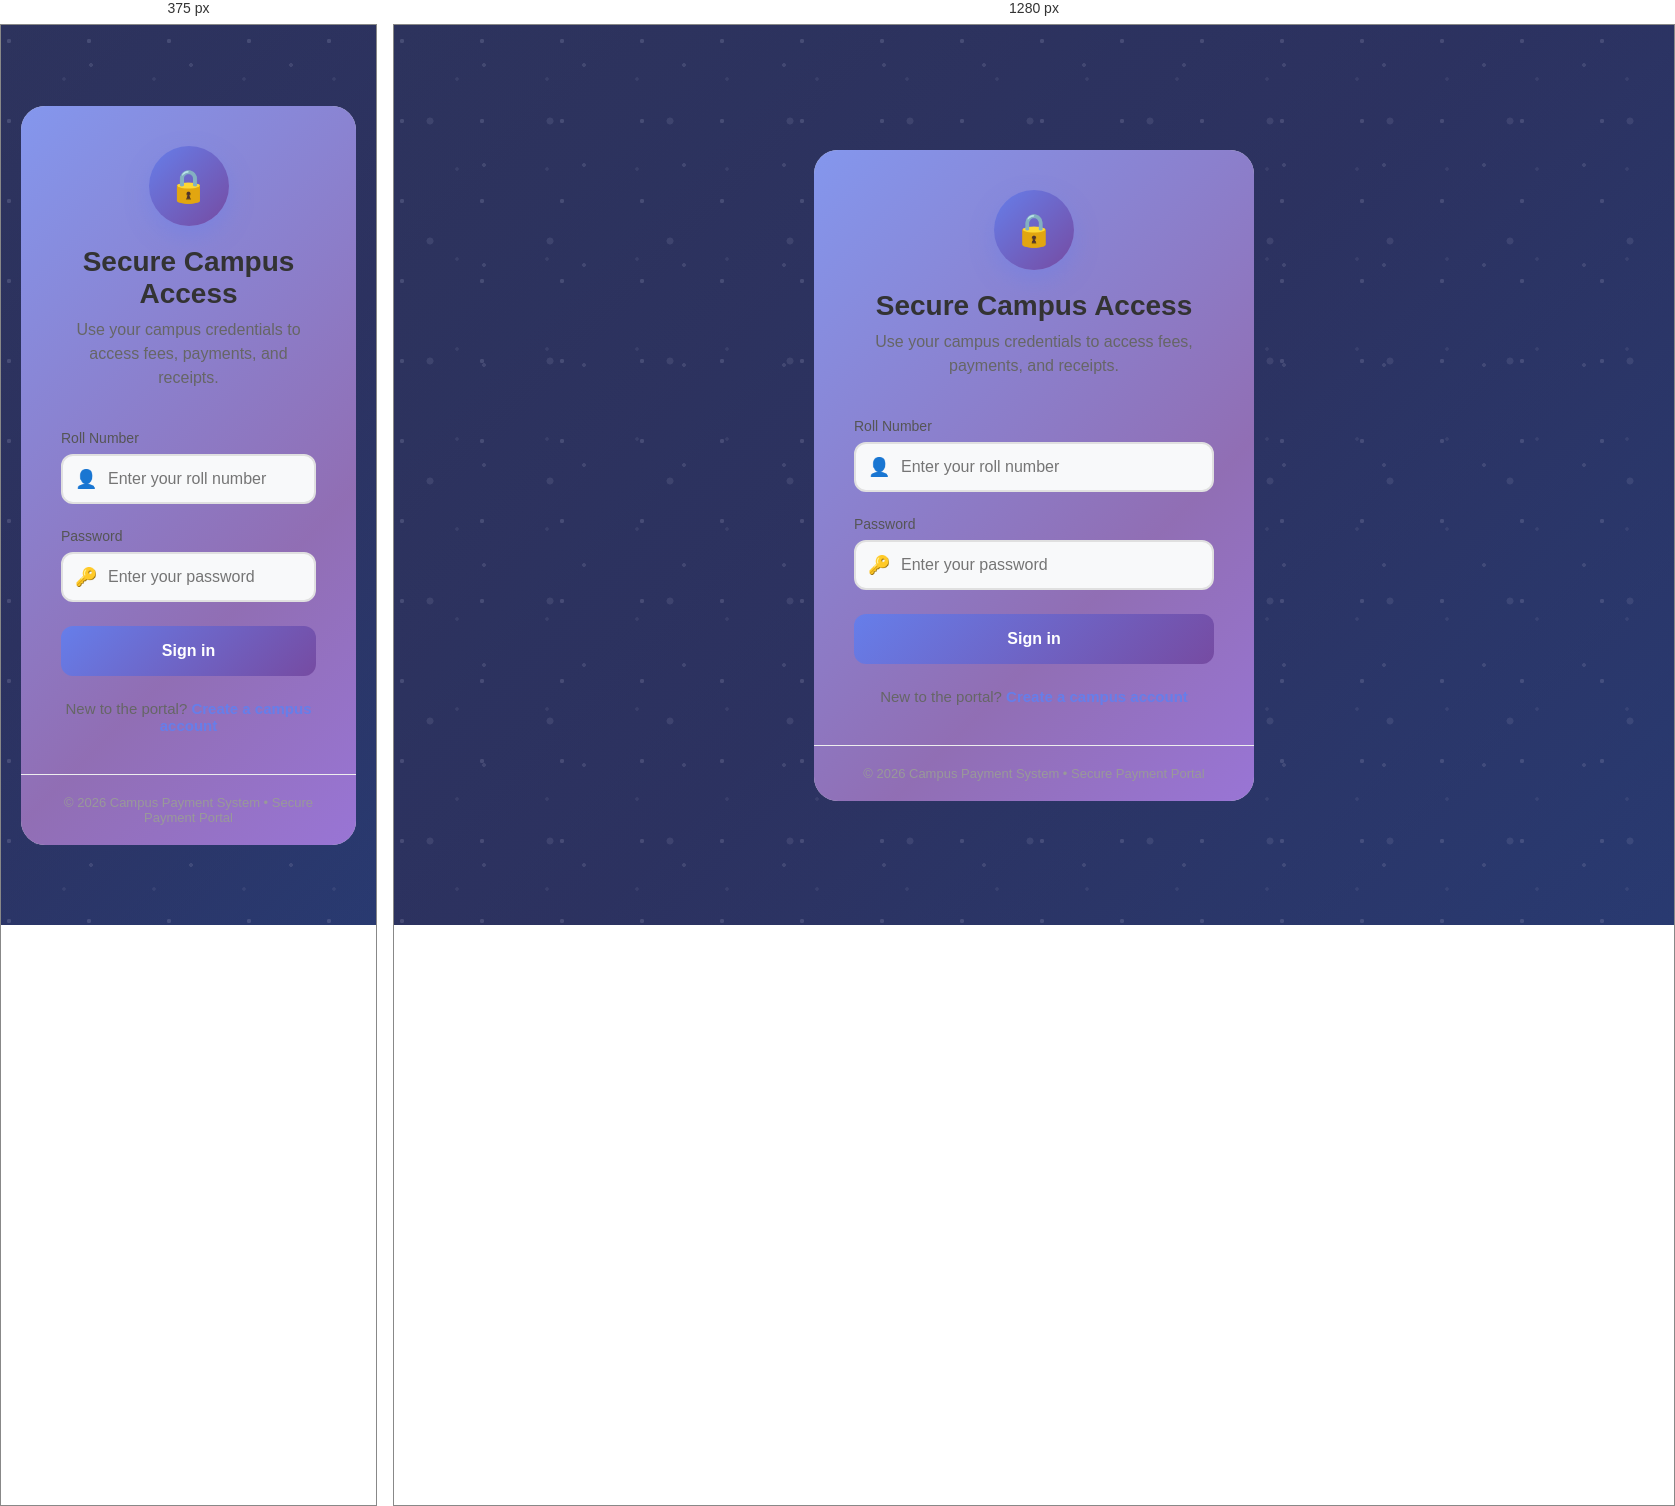
Rendered at 375 px and 1280 px, left to right.

<!-- file: login.html -->
<!DOCTYPE html>
<html lang="en">
<head>
    <meta charset="UTF-8">
    <meta name="viewport" content="width=device-width, initial-scale=1.0">
    <title>🔐 Secure Campus Access | Login</title>
    <link rel="stylesheet" href="css/style.css">
    <style>
        * {
            margin: 0;
            padding: 0;
            box-sizing: border-box;
        }

        body {
            font-family: -apple-system, BlinkMacSystemFont, 'Segoe UI', Roboto, Oxygen, Ubuntu, sans-serif;
            background: linear-gradient(135deg, #1a1a2e 0%, #16213e 50%, #0f3460 100%);
            min-height: 100vh;
            display: flex;
            align-items: center;
            justify-content: center;
            padding: 20px;
            position: relative;
            overflow-y: auto;
        }

        /* Custom Scrollbar */
        ::-webkit-scrollbar {
            width: 10px;
        }

        ::-webkit-scrollbar-track {
            background: rgba(255, 255, 255, 0.1);
            border-radius: 10px;
        }

        ::-webkit-scrollbar-thumb {
            background: linear-gradient(135deg, #667eea, #764ba2);
            border-radius: 10px;
        }

        ::-webkit-scrollbar-thumb:hover {
            background: linear-gradient(135deg, #764ba2, #667eea);
        }

        /* Animated Background - Floating Particles */
        body::before {
            content: '';
            position: absolute;
            top: 0;
            left: 0;
            width: 100%;
            height: 100%;
            background-image: 
                radial-gradient(circle at 10% 20%, rgba(255,255,255,0.15) 2%, transparent 2.5%),
                radial-gradient(circle at 90% 40%, rgba(255,255,255,0.12) 1.5%, transparent 2%),
                radial-gradient(circle at 30% 80%, rgba(255,255,255,0.1) 2.5%, transparent 3%),
                radial-gradient(circle at 70% 60%, rgba(255,255,255,0.08) 1.8%, transparent 2.3%);
            background-size: 80px 80px, 100px 100px, 120px 120px, 90px 90px;
            background-position: 0 0, 0 0, 0 0, 0 0;
            animation: floatParticles 25s linear infinite;
            pointer-events: none;
        }

        @keyframes floatParticles {
            0% {
                background-position: 0 0, 0 0, 0 0, 0 0;
            }
            100% {
                background-position: 80px 80px, 100px 100px, 120px 120px, 90px 90px;
            }
        }

        /* Moving gradient background overlay */
        body::after {
            content: '';
            position: absolute;
            top: 0;
            left: 0;
            width: 100%;
            height: 100%;
            background: linear-gradient(135deg, 
                rgba(102, 126, 234, 0.25) 0%, 
                rgba(118, 75, 162, 0.25) 50%,
                rgba(102, 126, 234, 0.25) 100%);
            background-size: 200% 200%;
            animation: gradientMove 8s ease infinite;
            pointer-events: none;
        }

        @keyframes gradientMove {
            0% { background-position: 0% 0%; }
            50% { background-position: 100% 100%; }
            100% { background-position: 0% 0%; }
        }

        .login-container {
            max-width: 440px;
            width: 100%;
            background: rgba(255, 255, 255, 0.98);
            border-radius: 24px;
            overflow: hidden;
            position: relative;
            animation: containerGlow 0.8s ease-out;
            transition: all 0.3s ease;
            z-index: 1;
        }

        /* MOVING GRADIENT BORDER (not rainbow, just purple shades) */
        .login-container::before {
            content: '';
            position: absolute;
            top: -3px;
            left: -3px;
            right: -3px;
            bottom: -3px;
            background: linear-gradient(135deg, 
                #667eea, 
                #764ba2, 
                #8b5cf6, 
                #6366f1, 
                #a855f7, 
                #7c3aed,
                #667eea);
            background-size: 400% 400%;
            border-radius: 27px;
            z-index: -2;
            animation: borderMove 4s ease infinite;
            opacity: 0.8;
        }

        @keyframes borderMove {
            0% {
                background-position: 0% 50%;
                opacity: 0.7;
            }
            50% {
                background-position: 100% 50%;
                opacity: 1;
            }
            100% {
                background-position: 0% 50%;
                opacity: 0.7;
            }
        }

        .login-container:hover::before {
            animation: borderMove 2s ease infinite;
            opacity: 1;
        }

        @keyframes containerGlow {
            0% {
                opacity: 0;
                transform: scale(0.95) translateY(30px);
            }
            100% {
                opacity: 1;
                transform: scale(1) translateY(0);
            }
        }

        .login-header {
            padding: 40px 40px 20px;
            text-align: center;
            animation: fadeInDown 0.6s ease-out;
        }

        @keyframes fadeInDown {
            from {
                opacity: 0;
                transform: translateY(-20px);
            }
            to {
                opacity: 1;
                transform: translateY(0);
            }
        }

        .lock-icon {
            width: 80px;
            height: 80px;
            background: linear-gradient(135deg, #667eea 0%, #764ba2 100%);
            border-radius: 50%;
            display: flex;
            align-items: center;
            justify-content: center;
            margin: 0 auto 20px;
            color: white;
            font-size: 32px;
            box-shadow: 0 10px 25px rgba(102, 126, 234, 0.4);
            animation: iconBounce 0.8s cubic-bezier(0.68, -0.55, 0.265, 1.55);
        }

        @keyframes iconBounce {
            0% {
                transform: scale(0) rotate(-180deg);
                opacity: 0;
            }
            50% {
                transform: scale(1.1) rotate(5deg);
            }
            100% {
                transform: scale(1) rotate(0);
                opacity: 1;
            }
        }

        .login-header h1 {
            font-size: 28px;
            color: #333;
            margin-bottom: 8px;
            animation: fadeInUp 0.6s ease-out 0.2s both;
        }

        .login-header p {
            color: #666;
            font-size: 16px;
            line-height: 1.5;
            animation: fadeInUp 0.6s ease-out 0.3s both;
        }

        @keyframes fadeInUp {
            from {
                opacity: 0;
                transform: translateY(15px);
            }
            to {
                opacity: 1;
                transform: translateY(0);
            }
        }

        .login-form {
            padding: 20px 40px 40px;
            animation: fadeIn 0.8s ease-out 0.4s both;
        }

        @keyframes fadeIn {
            from {
                opacity: 0;
            }
            to {
                opacity: 1;
            }
        }

        .form-group {
            margin-bottom: 24px;
        }

        .form-group label {
            display: block;
            margin-bottom: 8px;
            color: #555;
            font-weight: 500;
            font-size: 14px;
        }

        .input-wrapper {
            position: relative;
            width: 100%;
        }

        .input-icon {
            position: absolute;
            left: 14px;
            top: 50%;
            transform: translateY(-50%);
            color: #aaa;
            font-size: 18px;
            z-index: 2;
            pointer-events: none;
            transition: all 0.3s ease;
        }

        .form-group input {
            width: 100%;
            padding: 14px 16px 14px 45px;
            border: 2px solid #e0e0e0;
            border-radius: 12px;
            font-size: 16px;
            transition: all 0.3s ease;
            background: #f8f9fa;
        }

        .form-group input:focus {
            outline: none;
            border-color: #667eea;
            background: white;
            box-shadow: 0 0 0 4px rgba(102, 126, 234, 0.1);
            transform: scale(1.01);
        }

        .form-group input:focus + .input-icon {
            color: #667eea;
            transform: translateY(-50%) scale(1.1);
        }

        .login-btn {
            width: 100%;
            padding: 16px;
            background: linear-gradient(135deg, #667eea 0%, #764ba2 100%);
            color: white;
            border: none;
            border-radius: 12px;
            font-size: 16px;
            font-weight: 600;
            cursor: pointer;
            transition: all 0.3s ease;
            margin-bottom: 24px;
            position: relative;
            overflow: hidden;
            animation: buttonPulse 0.8s ease-out 0.6s both;
        }

        @keyframes buttonPulse {
            0% {
                opacity: 0;
                transform: scale(0.95);
            }
            50% {
                transform: scale(1.02);
            }
            100% {
                opacity: 1;
                transform: scale(1);
            }
        }

        .login-btn::before {
            content: '';
            position: absolute;
            top: 0;
            left: -100%;
            width: 100%;
            height: 100%;
            background: linear-gradient(90deg, transparent, rgba(255,255,255,0.3), transparent);
            transition: left 0.5s ease;
        }

        .login-btn:hover::before {
            left: 100%;
        }

        .login-btn:hover:not(:disabled) {
            transform: translateY(-3px);
            box-shadow: 0 15px 35px rgba(102, 126, 234, 0.4);
        }

        .signup-link {
            text-align: center;
            color: #666;
            font-size: 15px;
            animation: fadeInUp 0.6s ease-out 0.7s both;
        }

        .signup-link a {
            color: #667eea;
            text-decoration: none;
            font-weight: 600;
            transition: all 0.3s ease;
            position: relative;
        }

        .signup-link a::after {
            content: '';
            position: absolute;
            bottom: -2px;
            left: 0;
            width: 0;
            height: 2px;
            background: linear-gradient(135deg, #667eea 0%, #764ba2 100%);
            transition: width 0.3s ease;
        }

        .signup-link a:hover::after {
            width: 100%;
        }

        .error-message {
            background: #fee;
            color: #e74c3c;
            padding: 12px;
            border-radius: 10px;
            margin-bottom: 20px;
            font-size: 14px;
            text-align: center;
            border: 1px solid #fcc;
            animation: shake 0.5s ease;
        }

        @keyframes shake {
            0%, 100% { transform: translateX(0); }
            10%, 30%, 50%, 70%, 90% { transform: translateX(-5px); }
            20%, 40%, 60%, 80% { transform: translateX(5px); }
        }

        .demo-credentials {
            background: #f0f3ff;
            border-radius: 12px;
            padding: 16px;
            margin-top: 20px;
            border: 1px solid #d0d9ff;
            animation: fadeInUp 0.6s ease-out 0.8s both;
            transition: all 0.3s ease;
        }

        .demo-credentials:hover {
            transform: scale(1.02);
            box-shadow: 0 5px 15px rgba(0,0,0,0.1);
        }

        .demo-credentials code {
            display: block;
            background: white;
            padding: 8px 12px;
            border-radius: 8px;
            font-size: 13px;
            color: #333;
            border: 1px solid #d0d9ff;
            margin-bottom: 4px;
            transition: all 0.3s ease;
            cursor: pointer;
        }

        .demo-credentials code:hover {
            background: linear-gradient(135deg, #667eea 0%, #764ba2 100%);
            color: white;
            transform: scale(1.02);
        }

        .footer {
            text-align: center;
            padding: 20px 40px;
            border-top: 1px solid #eee;
            color: #999;
            font-size: 13px;
            animation: fadeIn 0.6s ease-out 0.9s both;
        }
    </style>
</head>
<body>
    <div class="login-container">
        <div class="login-header">
            <div class="lock-icon">🔒</div>
            <h1>Secure Campus Access</h1>
            <p>Use your campus credentials to access fees, payments, and receipts.</p>
        </div>

        <div class="login-form">
            <div id="errorMessage" class="error-message" style="display: none;"></div>

            <form id="loginForm">
                <div class="form-group">
                    <label>Roll Number</label>
                    <div class="input-wrapper">
                        <span class="input-icon">👤</span>
                        <input type="text" id="rollNumber" placeholder="Enter your roll number" required>
                    </div>
                </div>

                <div class="form-group">
                    <label>Password</label>
                    <div class="input-wrapper">
                        <span class="input-icon">🔑</span>
                        <input type="password" id="password" placeholder="Enter your password" required>
                    </div>
                </div>

                <button type="submit" class="login-btn" id="loginBtn">
                    Sign in
                </button>
            </form>

            <div class="signup-link">
                New to the portal? <a href="register.html">Create a campus account</a>
            </div>
        </div>

        <div class="footer">
            © 2026 Campus Payment System • Secure Payment Portal
        </div>
    </div>

    <script>
        document.getElementById('loginForm').addEventListener('submit', async (e) => {
            e.preventDefault();
            
            const rollNumber = document.getElementById('rollNumber').value;
            const password = document.getElementById('password').value;
            const loginBtn = document.getElementById('loginBtn');
            const errorDiv = document.getElementById('errorMessage');

            try {
                loginBtn.disabled = true;
                loginBtn.textContent = 'Signing in...';
                errorDiv.style.display = 'none';

                const response = await fetch('http://localhost:5000/api/auth/login', {
                    method: 'POST',
                    headers: {
                        'Content-Type': 'application/json'
                    },
                    body: JSON.stringify({ rollNumber, password })
                });

                const data = await response.json();

                if (data.success) {
                    localStorage.setItem('token', data.token);
                    localStorage.setItem('user', JSON.stringify(data.user));
                    
                    if (data.user.role === 'admin') {
                        window.location.href = 'admin/dashboard.html';
                    } else {
                        window.location.href = 'student/dashboard.html';
                    }
                } else {
                    errorDiv.textContent = data.message || 'Invalid credentials';
                    errorDiv.style.display = 'block';
                }

            } catch (error) {
                errorDiv.textContent = 'Connection error. Please try again.';
                errorDiv.style.display = 'block';
            } finally {
                loginBtn.disabled = false;
                loginBtn.textContent = 'Sign in';
            }
        });
    </script>
</body>
</html>

/* @media block from css/style.css */
@media (max-width: 768px) {
    header {
        padding: 30px 20px;
    }
    
    header h1 {
        font-size: 2em;
    }
    
    main {
        padding: 20px;
    }
    
    .form-row {
        grid-template-columns: 1fr;
    }
    
    .service-grid {
        grid-template-columns: 1fr;
    }
    
    .actions {
        flex-direction: column;
    }
    
    .stats-grid {
        grid-template-columns: 1fr;
    }
    
    th, td {
        padding: 12px;
    }
}